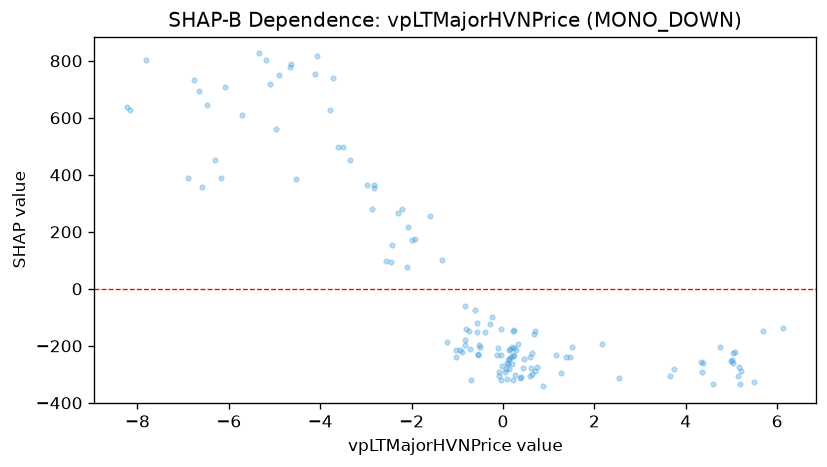

The data file committed next to this chart (first rows):
feature_value, shap_value
0.6923, -148.1
1.156, -233.4
0.1354, -246.2
-0.03349, -233.7
-0.2383, -99.52
0.1588, -210.3
-0.8334, -196.7
-0.8181, -141.4
-0.8296, -179.2
-2.567, 97.77
0.644, -297.6
0.6752, -158.2
0.7525, -273.4
0.06514, -282.5
0.3323, -194.2
0.239, -208.2
0.09458, -260.6
0.2266, -233.1
0.135, -215.4
0.2513, -235
0.1991, -205.6
0.07708, -317.6
0.1284, -281.1
0.1316, -247.1
-0.9406, -215.5
-0.7528, -146.5
-2.83, 365.3
-3.356, 452.4
-3.496, 497.1
-3.724, 739.6
-4.902, 750.8
-2.969, 364.8
-3.797, 625.9
-2.292, 266.6
-2.435, 153.1
-2.875, 280.7
-2.83, 355.1
-0.5065, -203.2
-1.34, 102.5
-2.454, 94.08
-6.313, 450.7
-1.037, -215.3
-1.23, -185.9
-0.8997, -222
-0.3964, -151.1
0.2123, -147.2
-8.164, 628.5
-0.02363, -271.2
-0.1252, -233.3
-0.08003, -307.5
-0.525, -196.3
1.267, -293.7
1.469, -238.7
1.382, -239.6
1.518, -204.7
0.217, -321
0.447, -276.9
0.1993, -264.5
0.2941, -214.4
-0.03325, -139.7
... 74 more rows
